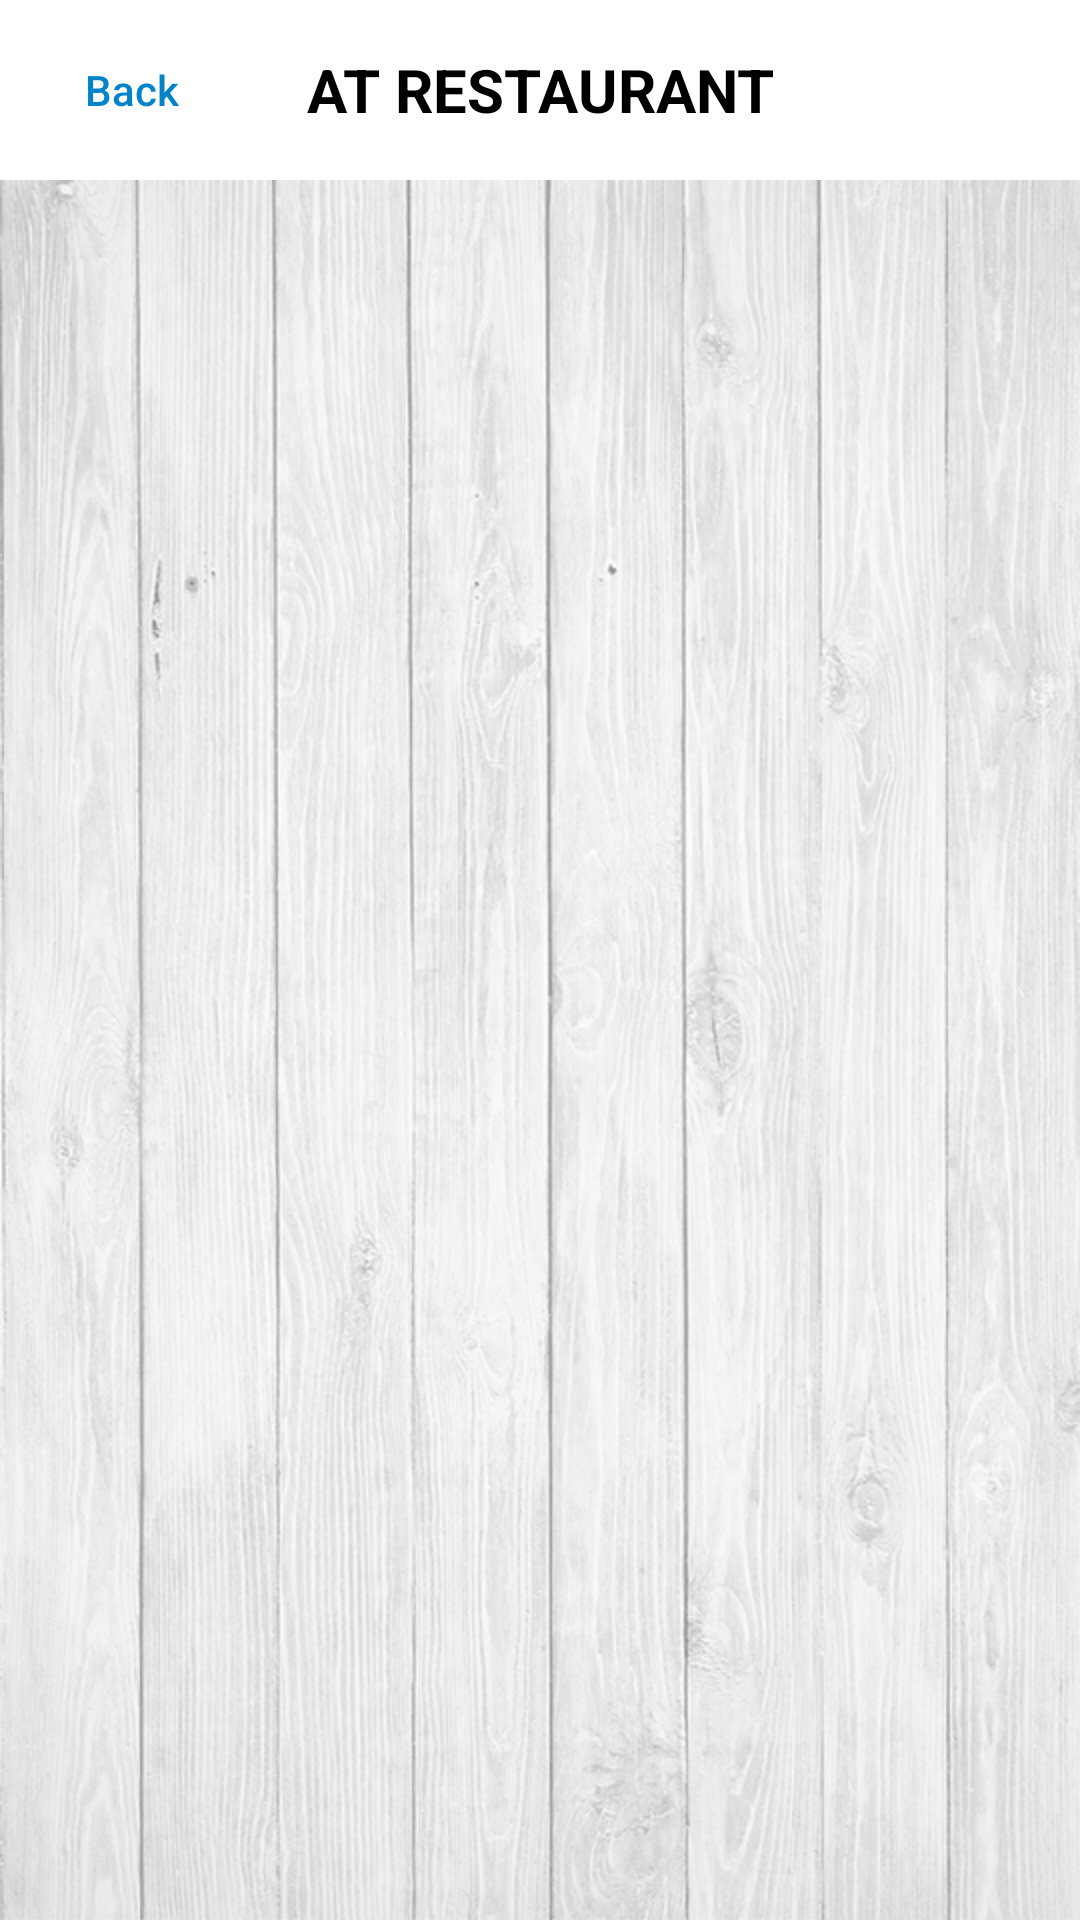

Write the Android layout XML for this screen, with the resource values it uses.
<!-- AndroidManifest.xml: application theme AppTheme -->
<!-- res/layout/activity_restaurant.xml -->
<LinearLayout xmlns:android="http://schemas.android.com/apk/res/android"
    xmlns:app="http://schemas.android.com/apk/res-auto"
    xmlns:tools="http://schemas.android.com/tools"
    android:id="@+id/container"
    android:layout_width="match_parent"
    android:layout_height="match_parent"
    android:background="@drawable/home_background"
    android:orientation="vertical"
    tools:context="wheelofeats.roxdesign.com.wheelofeats.Activity.RestaurantActivity">

    <RelativeLayout
        android:layout_width="match_parent"
        android:layout_height="@dimen/navigation_top_height"
        android:background="@android:color/white">

        <TextView
            android:layout_width="match_parent"
            android:layout_height="match_parent"
            android:layout_alignParentEnd="true"
            android:layout_alignParentRight="true"
            android:layout_weight="1"
            android:gravity="center_vertical|center_horizontal"
            android:text="@string/at_restaurant"
            android:textColor="@android:color/black"
            android:textSize="@dimen/text_title"
            android:textStyle="bold" />

        <Button
            android:id="@+id/btt_restaurant_back"
            android:layout_width="wrap_content"
            android:layout_height="wrap_content"
            android:layout_alignParentBottom="true"
            android:layout_alignParentLeft="true"
            android:layout_alignParentStart="true"
            android:layout_alignParentTop="true"
            android:layout_weight="1"
            android:background="@android:color/transparent"
            android:text="@string/back"
            android:textAllCaps="false"
            android:textColor="@color/color_blue_main" />
    </RelativeLayout>

    <ListView
        android:id="@+id/tbl_restaurant"
        android:layout_width="match_parent"
        android:layout_height="match_parent"
        android:background="@android:color/transparent"
        android:descendantFocusability="blocksDescendants"
        android:divider="@android:color/transparent">

    </ListView>

</LinearLayout>
<!-- resources referenced by this layout -->
<resources>
  <color name="color_blue_main">#0384c9</color>
  <dimen name="navigation_top_height">60dp</dimen>
  <dimen name="text_title">20dp</dimen>
  <!-- drawable home_background: png bitmap (drawable, 510952 bytes) -->
  <string name="at_restaurant">AT RESTAURANT</string>
  <string name="back">Back</string>
  <style name="AppTheme" parent="Theme.AppCompat.Light.NoActionBar">
          
          <item name="colorPrimary">@color/colorPrimary</item>
          <item name="colorPrimaryDark">@color/colorPrimaryDark</item>
          <item name="colorAccent">@color/colorAccent</item>
      </style>
  <color name="colorPrimary">#3F51B5</color>
  <color name="colorPrimaryDark">#303F9F</color>
  <color name="colorAccent">#ff4081</color>
</resources>
